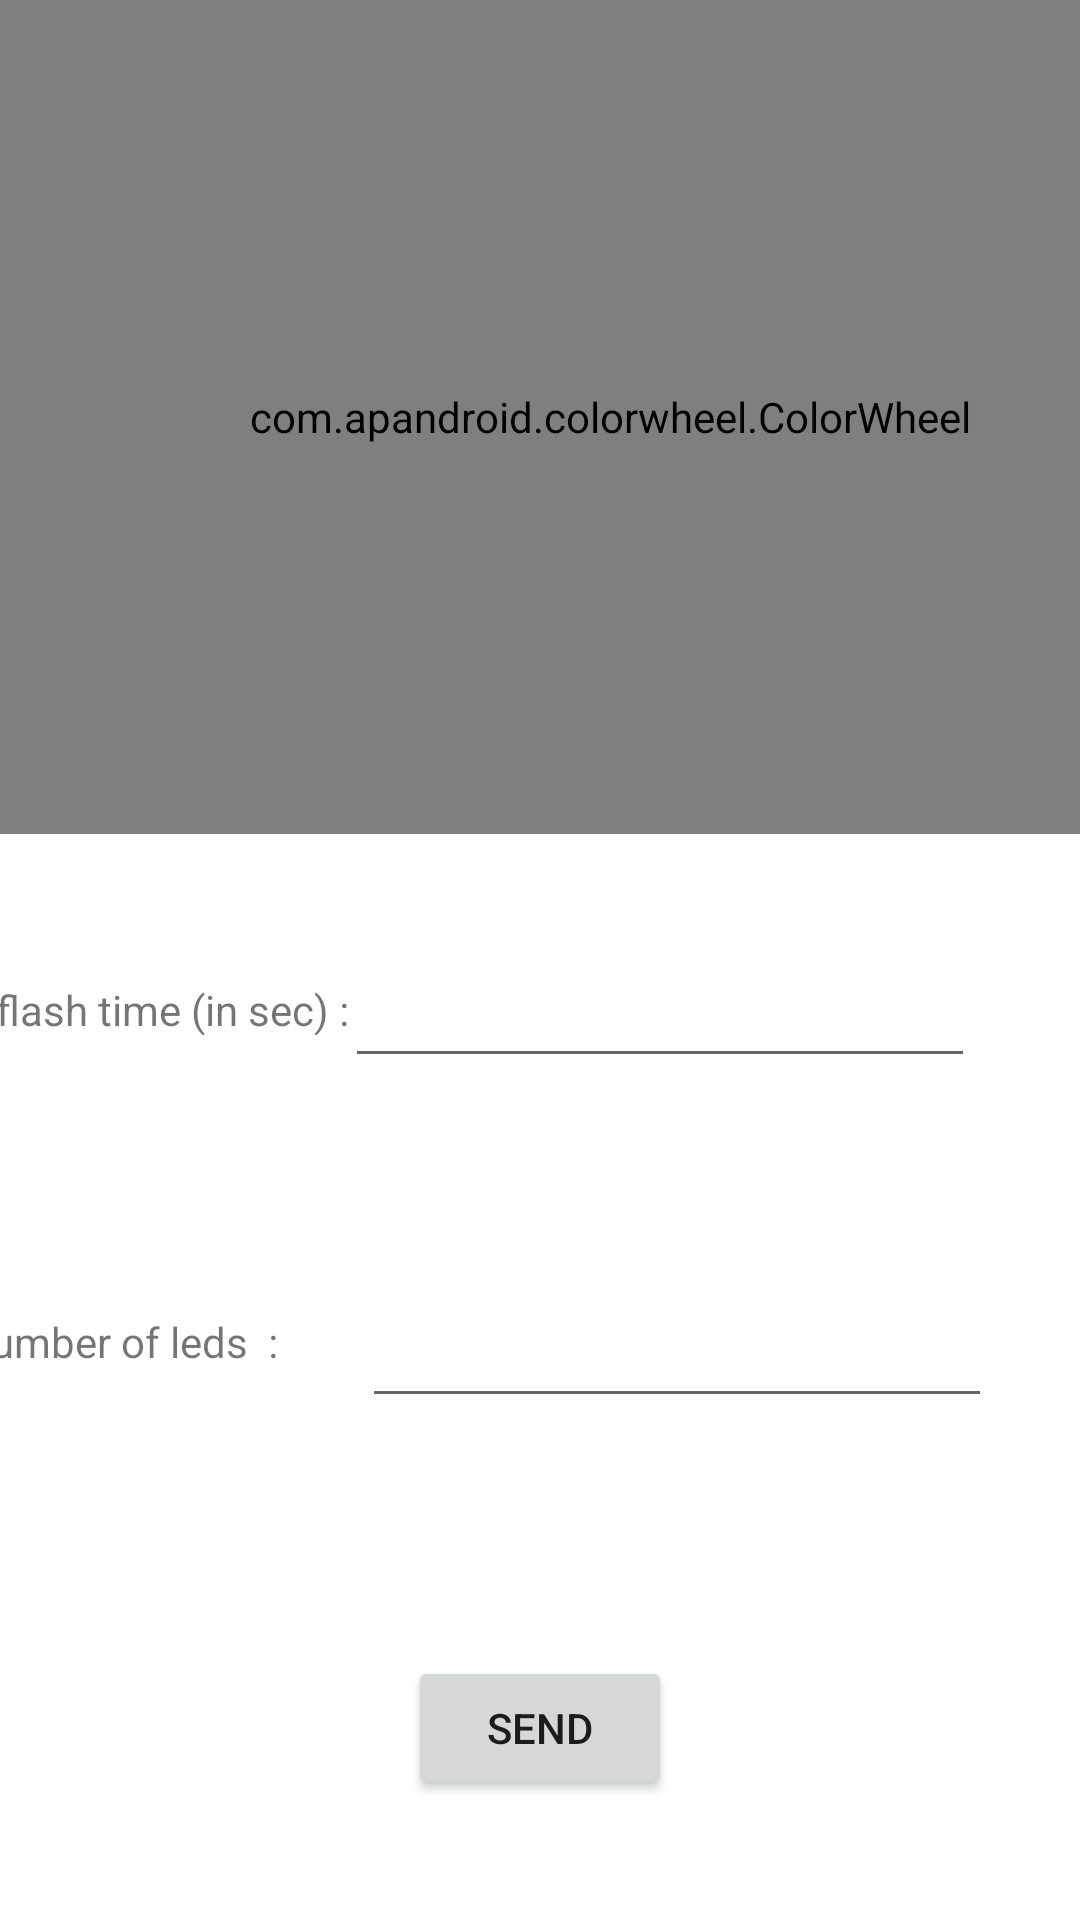

Here is an Android app screen rendered from its layout file. Give the layout XML and the strings, colors and styles it references.
<!-- AndroidManifest.xml: application theme Theme.ProjectIOT -->
<!-- res/layout/fragment_full_custom.xml -->
<?xml version="1.0" encoding="utf-8"?>
<FrameLayout xmlns:android="http://schemas.android.com/apk/res/android"
    xmlns:app="http://schemas.android.com/apk/res-auto"
    xmlns:tools="http://schemas.android.com/tools"
    android:layout_width="match_parent"
    android:layout_height="match_parent"
    android:id="@+id/customFragment"
    tools:context=".View.FullCustomFragment">

    <androidx.constraintlayout.widget.ConstraintLayout
        android:layout_width="match_parent"
        android:layout_height="match_parent">

        <TextView
            android:id="@+id/tvFlash2"
            android:layout_width="143dp"
            android:layout_height="29dp"
            android:text="number of leds  :"
            app:layout_constraintBottom_toBottomOf="@+id/etNbLeds"
            app:layout_constraintEnd_toStartOf="@+id/etNbLeds"
            app:layout_constraintStart_toStartOf="parent"
            app:layout_constraintTop_toTopOf="@+id/etNbLeds" />

        <EditText
            android:id="@+id/etNbLeds"
            android:layout_width="wrap_content"
            android:layout_height="wrap_content"
            android:layout_marginTop="72dp"
            android:ems="10"
            android:inputType="number"
            app:layout_constraintEnd_toEndOf="parent"
            app:layout_constraintHorizontal_bias="0.805"
            app:layout_constraintStart_toStartOf="parent"
            app:layout_constraintTop_toBottomOf="@+id/etFlashTime" />

        <com.apandroid.colorwheel.ColorWheel
            android:id="@+id/colorWheel"
            android:layout_width="407dp"
            android:layout_height="278dp"
            app:layout_constraintStart_toStartOf="parent"
            app:layout_constraintTop_toTopOf="parent" />

        <Button
            android:id="@+id/buttonSend"
            android:layout_width="wrap_content"
            android:layout_height="wrap_content"
            android:layout_marginBottom="40dp"
            android:text="Send"
            app:layout_constraintBottom_toBottomOf="parent"
            app:layout_constraintEnd_toEndOf="parent"
            app:layout_constraintStart_toStartOf="parent" />

        <EditText
            android:id="@+id/etFlashTime"
            android:layout_width="wrap_content"
            android:layout_height="wrap_content"
            android:layout_marginTop="40dp"
            android:ems="10"
            android:inputType="number|numberDecimal"
            app:layout_constraintEnd_toEndOf="parent"
            app:layout_constraintHorizontal_bias="0.766"
            app:layout_constraintStart_toStartOf="parent"
            app:layout_constraintTop_toBottomOf="@+id/colorWheel" />

        <TextView
            android:id="@+id/tvFlash"
            android:layout_width="121dp"
            android:layout_height="25dp"
            android:text="flash time (in sec) :"
            app:layout_constraintBottom_toBottomOf="@+id/etFlashTime"
            app:layout_constraintEnd_toStartOf="@+id/etFlashTime"
            app:layout_constraintHorizontal_bias="0.294"
            app:layout_constraintStart_toStartOf="parent"
            app:layout_constraintTop_toTopOf="@+id/etFlashTime"
            app:layout_constraintVertical_bias="0.55" />
    </androidx.constraintlayout.widget.ConstraintLayout>

    

</FrameLayout>
<!-- resources referenced by this layout -->
<resources>
  <style name="Theme.ProjectIOT" parent="Theme.MaterialComponents.DayNight.DarkActionBar">
          
          <item name="colorPrimary">@color/purple_500</item>
          <item name="colorPrimaryVariant">@color/purple_700</item>
          <item name="colorOnPrimary">@color/white</item>
          
          <item name="colorSecondary">@color/teal_200</item>
          <item name="colorSecondaryVariant">@color/teal_700</item>
          <item name="colorOnSecondary">@color/black</item>
          
          <item name="android:statusBarColor" tools:targetApi="l">?attr/colorPrimaryVariant</item>
          
      </style>
  <color name="purple_500">#FF6200EE</color>
  <color name="purple_700">#FF3700B3</color>
  <color name="white">#FFFFFFFF</color>
  <color name="teal_200">#FF03DAC5</color>
  <color name="teal_700">#FF018786</color>
  <color name="black">#FF000000</color>
</resources>
